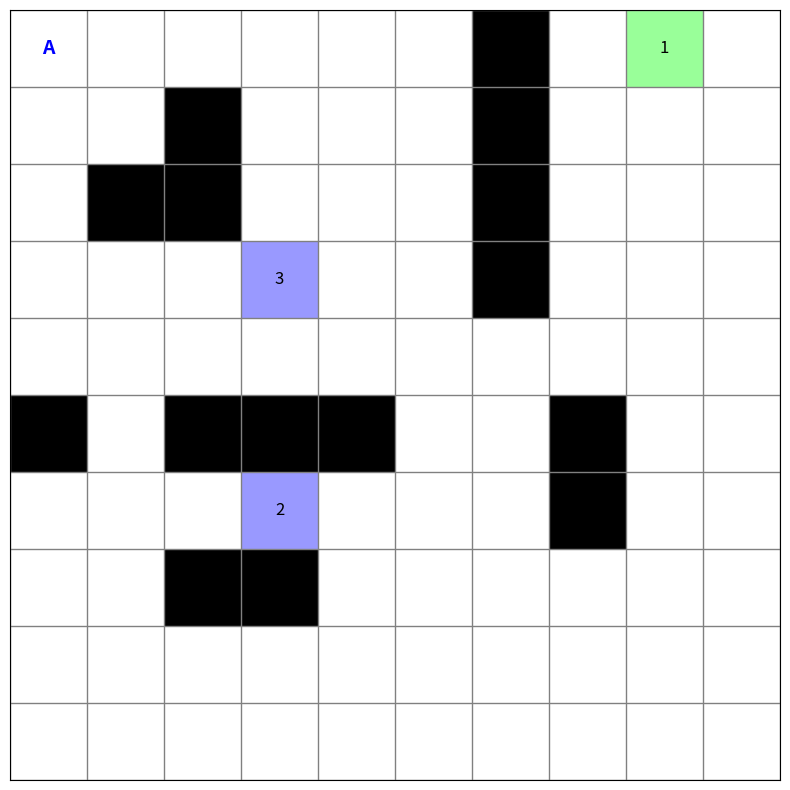

Write the Python code that produced this figure. (Note: this script raises an exception after producing the figure.)
""" 
Simple gridworld environment with matplotlib visualization for machine learning.
The main function allows for testing the environment.
[redacted]
"""

import numpy as np
import matplotlib.pyplot as plt

class GridWorld:
    def __init__(self, grid_size=(10, 10), walls=None, rewards=None, start=(0, 0)):
        """
        grid_size: tuple (rows, cols)
        walls: set of (row, col) positions that are walls
        rewards: ordered list mapping (row, col) positions to reward values
        terminals: set of (row, col) positions where the episode terminates
        start: starting (row, col) position of the agent
        """
        self.rows, self.cols = grid_size
        self.walls = walls if walls is not None else set()
        self.rewards = rewards if rewards is not None else []
        self.start = start
        self.agent_pos = start
        self.current_reward = 0

    def reset(self):
        """Resets the agent to the starting position."""
        self.agent_pos = self.start
        self.current_reward = 0
        return (self.agent_pos, self.current_reward)

    def step(self, action):
        """
        Takes an action and updates the agent's position.
        action: one of "up", "down", "left", "right".
        Returns: (new_state, reward, done)
        """
        r, c = self.agent_pos
        new_r, new_c = r, c

        if action == "up":
            new_r -= 1
        elif action == "down":
            new_r += 1
        elif action == "left":
            new_c -= 1
        elif action == "right":
            new_c += 1
        else:
            raise ValueError("Invalid action. Choose from 'up', 'down', 'left', or 'right'.")

        # Check grid boundaries; if out of bounds, remain in the same position.
        if new_r < 0 or new_r >= self.rows or new_c < 0 or new_c >= self.cols:
            new_r, new_c = r, c

        # Check if the new position is a wall; if so, don't move.
        if (new_r, new_c) in self.walls:
            new_r, new_c = r, c

        self.agent_pos = (new_r, new_c)

        # Get reward if the agent is on the current reward square.
        if self.rewards[self.current_reward] == self.agent_pos:
            reward = 1
            self.current_reward += 1
        else:
            reward = 0

        # Check if all the rewards are collected.
        done = self.current_reward >= len(self.rewards)

        return (self.agent_pos, self.current_reward), reward, done

    def render_plot(self, ax):
        """Updates the matplotlib axis with the current gridworld state."""
        ax.clear()  # Clear previous drawings

        # Create a color grid: white for empty cells
        grid_colors = np.ones((self.rows, self.cols, 3))
        
        # Color walls as black
        for (r, c) in self.walls:
            grid_colors[r, c] = [0.0, 0.0, 0.0]
            
        # Color rewards based on collection order:
        for idx, pos in enumerate(self.rewards):
            r, c = pos
            if idx < self.current_reward:
                grid_colors[r, c] = [0.8, 0.8, 0.8]  # Already collected (gray)
            elif idx == self.current_reward:
                grid_colors[r, c] = [0.6, 1.0, 0.6]  # Current target (light green)
            else:
                grid_colors[r, c] = [0.6, 0.6, 1.0]  # Future rewards (light blue)

        # Display the grid
        ax.imshow(grid_colors, interpolation='none')

        # Set grid lines
        ax.set_xticks(np.arange(-0.5, self.cols, 1), minor=True)
        ax.set_yticks(np.arange(-0.5, self.rows, 1), minor=True)
        ax.grid(which='minor', color='gray', linewidth=1)
        ax.tick_params(which='both', bottom=False, left=False, labelbottom=False, labelleft=False)

        # Annotate each reward cell with its order number (if not yet collected)
        for idx, pos in enumerate(self.rewards):
            r, c = pos
            if idx >= self.current_reward:
                ax.text(c, r, f"{idx+1}", ha='center', va='center', color='black', fontsize=12)
        
        # Annotate the agent's current position with "A"
        r, c = self.agent_pos
        ax.text(c, r, "A", ha='center', va='center', color='blue', fontsize=14, fontweight='bold')
        
        plt.draw()  # Update the figure


def main():
    # Define the gridworld:
    # Walls in the grid
    walls = {(1, 2), (2, 1), (2, 2), (5, 0), (5, 2), (5, 3), (5, 4), (0, 6), (1, 6), (2, 6), (3, 6), (7,2), (7, 3), (5, 7), (6, 7)}
    # Reward squares in order of collection
    rewards = [(0,8), (6,3), (3,3)]

    # Initialize the environment
    env = GridWorld(grid_size=(10, 10), walls=walls, rewards=rewards, start=(0, 0))
    
    # Enable interactive mode and create a figure and axis.
    plt.ion()
    fig, ax = plt.subplots(figsize=(10, 10))
    env.render_plot(ax)
    
    done = False
    while not done:
        action = input("Enter action (up, down, left, right): ").strip().lower()
        try:
            state, reward, done = env.step(action)
            print(f"New state: {state} | Reward: {reward} | Done: {done}")
            env.render_plot(ax)
            plt.pause(0.01)
        except ValueError as e:
            print(e)
        
        if done:
            print("Episode finished!")
            break

    plt.ioff()
    plt.show()


if __name__ == "__main__":
    main()